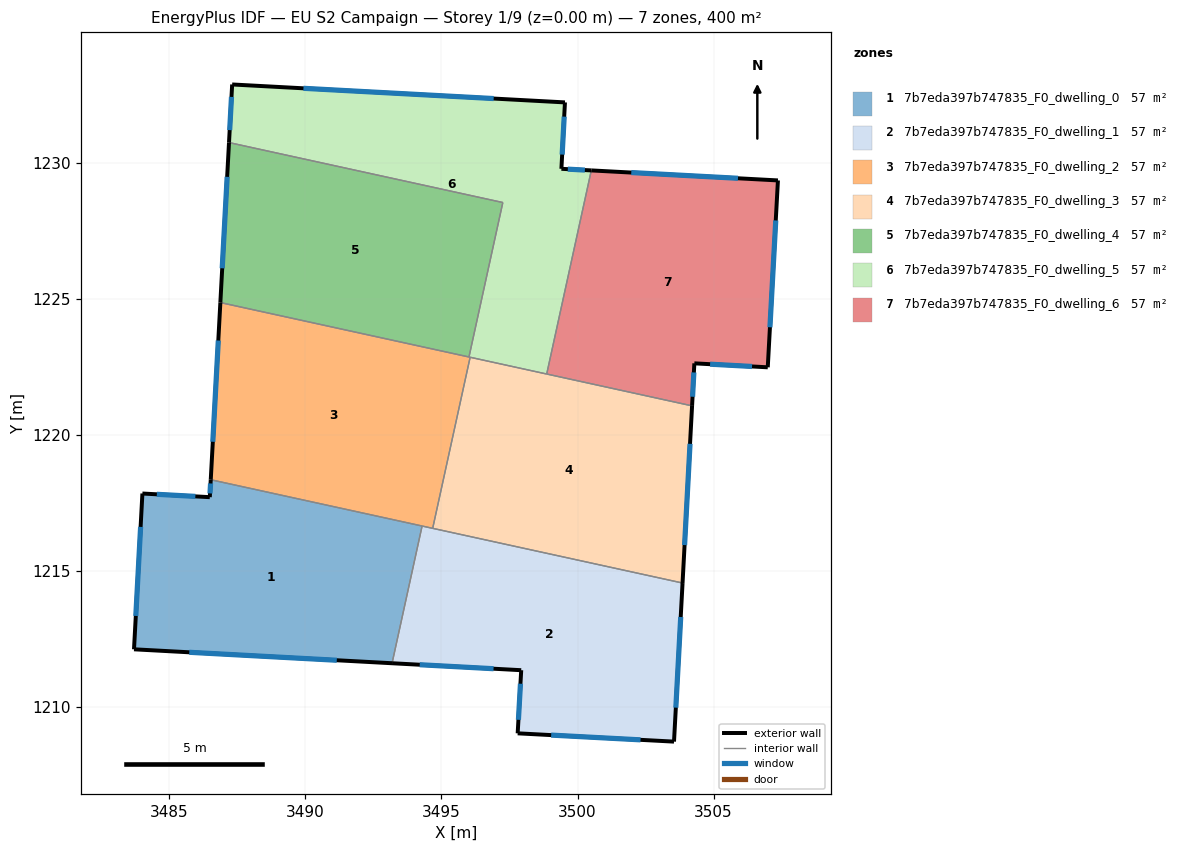
=== STOREY PLAN SPEC (per zone: floor XY polygon, exterior-wall plan segments, windows/doors) ===
zone 1: 7b7eda397b747835_F0_dwelling_0  (57.1 m²)
  floor: (3494.29, 1216.64) (3493.18, 1211.60) (3483.70, 1212.11) (3484.01, 1217.83) (3486.48, 1217.70) (3486.52, 1218.34)
  exterior wall: (3486.48, 1217.70) – (3484.01, 1217.83)  [2.5 m]
    window: (3485.95, 1217.73) – (3484.54, 1217.81)  [2.4 m²]
  exterior wall: (3486.52, 1218.34) – (3486.48, 1217.70)  [0.6 m]
    window: (3486.51, 1218.20) – (3486.49, 1217.84)  [0.6 m²]
  exterior wall: (3483.70, 1212.11) – (3493.18, 1211.60)  [9.5 m]
    window: (3485.73, 1212.00) – (3491.15, 1211.71)  [9.3 m²]
  exterior wall: (3484.01, 1217.83) – (3483.70, 1212.11)  [5.7 m]
    window: (3483.94, 1216.61) – (3483.76, 1213.34)  [5.6 m²]
  interior walls: 2
zone 2: 7b7eda397b747835_F0_dwelling_1  (57.1 m²)
  floor: (3503.86, 1214.54) (3503.55, 1208.72) (3497.80, 1209.02) (3497.93, 1211.34) (3493.18, 1211.60) (3494.29, 1216.64)
  exterior wall: (3503.55, 1208.72) – (3503.86, 1214.54)  [5.8 m]
    window: (3503.61, 1209.96) – (3503.79, 1213.30)  [5.7 m²]
  exterior wall: (3497.80, 1209.02) – (3503.55, 1208.72)  [5.8 m]
    window: (3499.03, 1208.96) – (3502.32, 1208.78)  [5.6 m²]
  exterior wall: (3497.93, 1211.34) – (3497.80, 1209.02)  [2.3 m]
    window: (3497.90, 1210.84) – (3497.83, 1209.52)  [2.3 m²]
  exterior wall: (3493.18, 1211.60) – (3497.93, 1211.34)  [4.8 m]
    window: (3494.20, 1211.54) – (3496.91, 1211.40)  [4.7 m²]
  interior walls: 3
zone 3: 7b7eda397b747835_F0_dwelling_2  (57.1 m²)
  floor: (3496.05, 1222.84) (3494.68, 1216.55) (3486.52, 1218.34) (3486.87, 1224.85)
  exterior wall: (3486.87, 1224.85) – (3486.52, 1218.34)  [6.5 m]
    window: (3486.80, 1223.46) – (3486.59, 1219.74)  [6.4 m²]
  interior walls: 5
zone 4: 7b7eda397b747835_F0_dwelling_3  (57.1 m²)
  floor: (3504.21, 1221.06) (3503.86, 1214.54) (3494.68, 1216.55) (3496.05, 1222.84)
  exterior wall: (3503.86, 1214.54) – (3504.21, 1221.06)  [6.5 m]
    window: (3503.93, 1215.94) – (3504.14, 1219.66)  [6.4 m²]
  interior walls: 4
zone 5: 7b7eda397b747835_F0_dwelling_4  (57.1 m²)
  floor: (3497.25, 1228.53) (3496.01, 1222.85) (3486.87, 1224.85) (3487.19, 1230.74)
  exterior wall: (3487.19, 1230.74) – (3486.87, 1224.85)  [5.9 m]
    window: (3487.12, 1229.48) – (3486.94, 1226.11)  [5.8 m²]
  interior walls: 3
zone 6: 7b7eda397b747835_F0_dwelling_5  (57.1 m²)
  floor: (3499.54, 1232.21) (3499.41, 1229.77) (3500.51, 1229.71) (3498.87, 1222.23) (3496.01, 1222.85) (3497.25, 1228.53) (3487.19, 1230.74) (3487.31, 1232.87)
  exterior wall: (3487.31, 1232.87) – (3487.19, 1230.74)  [2.1 m]
    window: (3487.28, 1232.41) – (3487.21, 1231.19)  [2.1 m²]
  exterior wall: (3499.54, 1232.21) – (3487.31, 1232.87)  [12.2 m]
    window: (3496.92, 1232.35) – (3489.93, 1232.73)  [12.0 m²]
  exterior wall: (3499.41, 1229.77) – (3499.54, 1232.21)  [2.4 m]
    window: (3499.44, 1230.29) – (3499.51, 1231.69)  [2.4 m²]
  exterior wall: (3500.51, 1229.71) – (3499.41, 1229.77)  [1.1 m]
    window: (3500.27, 1229.72) – (3499.64, 1229.76)  [1.1 m²]
  interior walls: 5
zone 7: 7b7eda397b747835_F0_dwelling_6  (57.1 m²)
  floor: (3507.37, 1229.34) (3506.99, 1222.47) (3504.29, 1222.62) (3504.21, 1221.06) (3498.87, 1222.23) (3500.51, 1229.71)
  exterior wall: (3507.37, 1229.34) – (3500.51, 1229.71)  [6.9 m]
    window: (3505.90, 1229.42) – (3501.98, 1229.63)  [6.7 m²]
  exterior wall: (3506.99, 1222.47) – (3507.37, 1229.34)  [6.9 m]
    window: (3507.07, 1223.95) – (3507.29, 1227.87)  [6.7 m²]
  exterior wall: (3504.29, 1222.62) – (3506.99, 1222.47)  [2.7 m]
    window: (3504.87, 1222.59) – (3506.41, 1222.51)  [2.6 m²]
  exterior wall: (3504.21, 1221.06) – (3504.29, 1222.62)  [1.6 m]
    window: (3504.23, 1221.39) – (3504.28, 1222.29)  [1.5 m²]
  interior walls: 2

=== DERIVED (storey summary) ===
Building: EU S2 Campaign
Storey: 1 of 9  (floor level z = 0.00 m)
Storey gross floor area: 399.9 m²
Zones on this storey: 7
  - 7b7eda397b747835_F0_dwelling_0: floor 57.1 m²; exterior wall 18.4 m (55.1 m²); 4 window(s) 18.0 m²; WWR 32.7%
  - 7b7eda397b747835_F0_dwelling_1: floor 57.1 m²; exterior wall 18.7 m (56.0 m²); 4 window(s) 18.3 m²; WWR 32.7%
  - 7b7eda397b747835_F0_dwelling_2: floor 57.1 m²; exterior wall 6.5 m (19.6 m²); 1 window(s) 6.4 m²; WWR 32.7%
  - 7b7eda397b747835_F0_dwelling_3: floor 57.1 m²; exterior wall 6.5 m (19.6 m²); 1 window(s) 6.4 m²; WWR 32.7%
  - 7b7eda397b747835_F0_dwelling_4: floor 57.1 m²; exterior wall 5.9 m (17.7 m²); 1 window(s) 5.8 m²; WWR 32.7%
  - 7b7eda397b747835_F0_dwelling_5: floor 57.1 m²; exterior wall 17.9 m (53.8 m²); 4 window(s) 17.6 m²; WWR 32.7%
  - 7b7eda397b747835_F0_dwelling_6: floor 57.1 m²; exterior wall 18.0 m (54.0 m²); 4 window(s) 17.7 m²; WWR 32.7%
Zone adjacency (shared interzone walls):
  - 7b7eda397b747835_F0_dwelling_0 ↔ 7b7eda397b747835_F0_dwelling_1
  - 7b7eda397b747835_F0_dwelling_0 ↔ 7b7eda397b747835_F0_dwelling_2
  - 7b7eda397b747835_F0_dwelling_1 ↔ 7b7eda397b747835_F0_dwelling_2
  - 7b7eda397b747835_F0_dwelling_1 ↔ 7b7eda397b747835_F0_dwelling_3
  - 7b7eda397b747835_F0_dwelling_2 ↔ 7b7eda397b747835_F0_dwelling_3
  - 7b7eda397b747835_F0_dwelling_2 ↔ 7b7eda397b747835_F0_dwelling_4
  - 7b7eda397b747835_F0_dwelling_2 ↔ 7b7eda397b747835_F0_dwelling_5
  - 7b7eda397b747835_F0_dwelling_3 ↔ 7b7eda397b747835_F0_dwelling_5
  - 7b7eda397b747835_F0_dwelling_3 ↔ 7b7eda397b747835_F0_dwelling_6
  - 7b7eda397b747835_F0_dwelling_4 ↔ 7b7eda397b747835_F0_dwelling_5
  - 7b7eda397b747835_F0_dwelling_5 ↔ 7b7eda397b747835_F0_dwelling_6